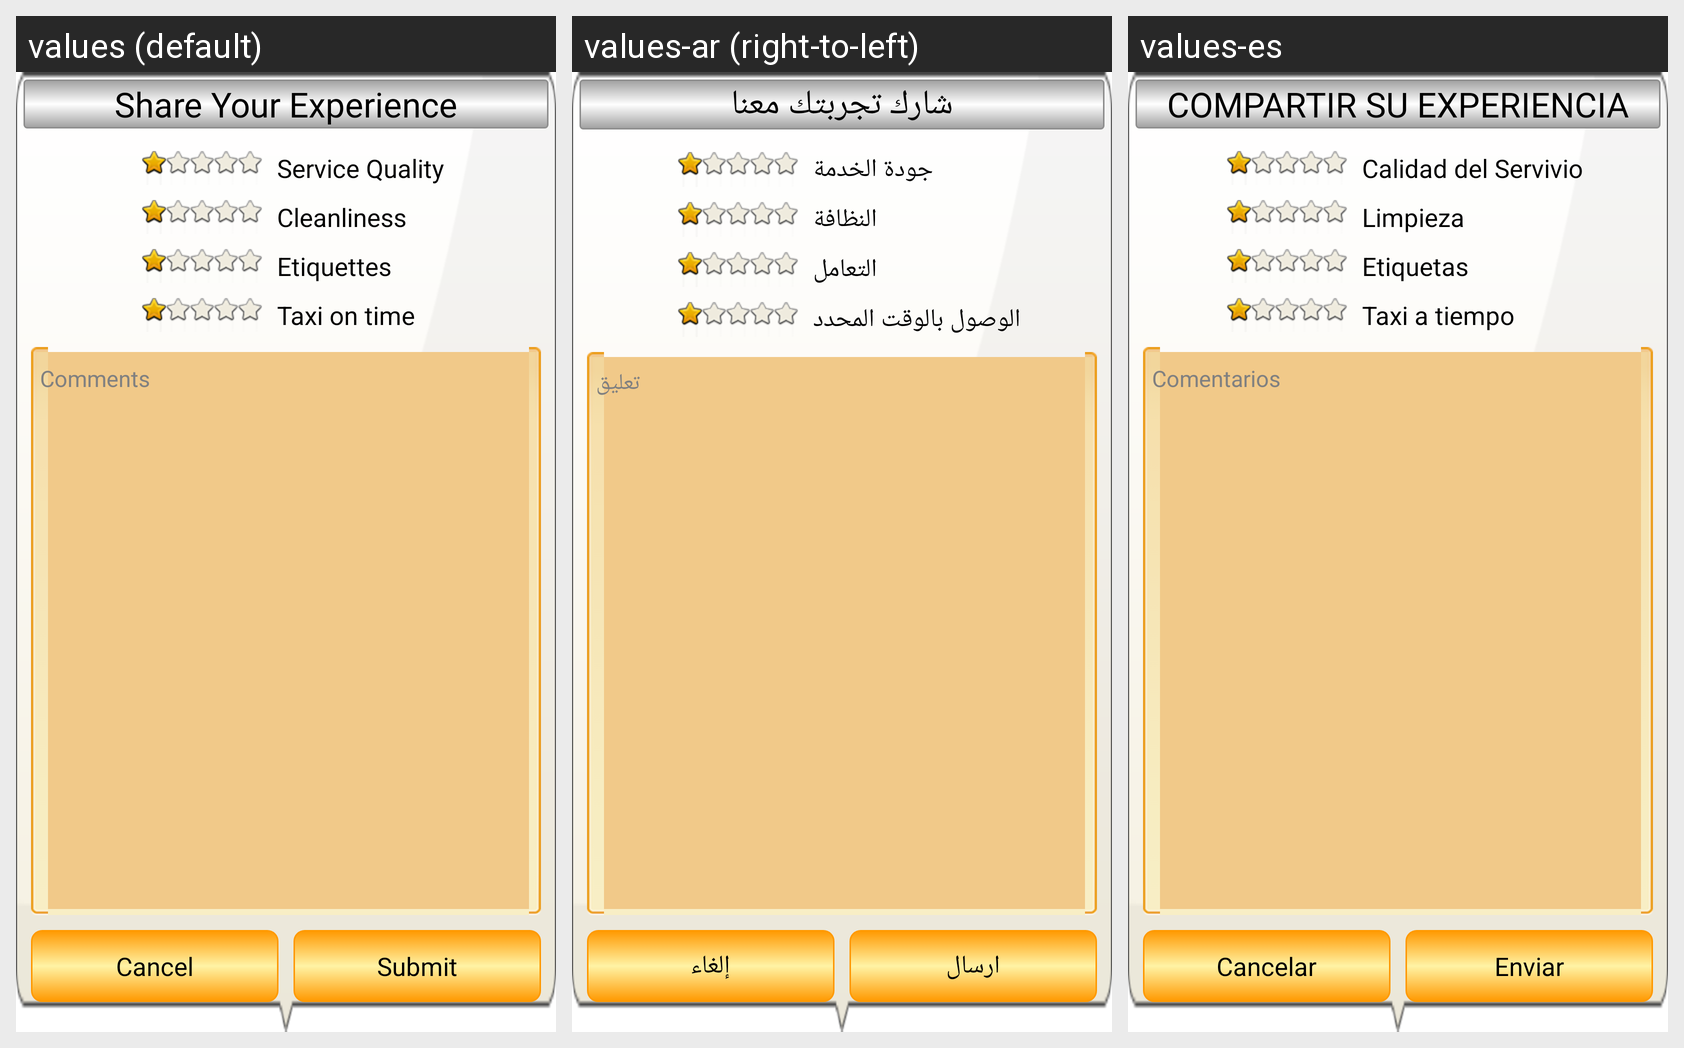

This grid shows one Android layout under several languages. Give, for every string resource on the screen, its name, the default text and each shown locale's text.
Android screen res/layout/rate_ride.xml rendered under 3 locales, left to right: values (default), values-ar (right-to-left), values-es. Device: Nexus 5 (rendered at 1080×1920; each locale shown at half size, 540×960, under a caption strip naming it); theme MarsRed.
Strings drawn on this screen, with the default value and each locale's value (text and hints the layout hard-codes, and strings that could not be matched under every locale, appear in the picture but are not listed):

ShareExperience
  values: Share Your Experience
  values-ar: شارك تجربتك معنا
  values-es: COMPARTIR SU EXPERIENCIA

Service_Quality
  values: Service Quality
  values-ar: جودة الخدمة
  values-es: Calidad del Servivio

Cleanliness
  values: Cleanliness
  values-ar: النظافة
  values-es: Limpieza

Etiquettes
  values: Etiquettes
  values-ar: التعامل
  values-es: Etiquetas

TaxiOnTime
  values: Taxi on time
  values-ar: الوصول بالوقت المحدد
  values-es: Taxi a tiempo

Comments
  values: Comments
  values-ar: تعليق
  values-es: Comentarios

Cancel
  values: Cancel
  values-ar: إلغاء
  values-es: Cancelar

SUBMIT
  values: Submit
  values-ar: ارسال
  values-es: Enviar
